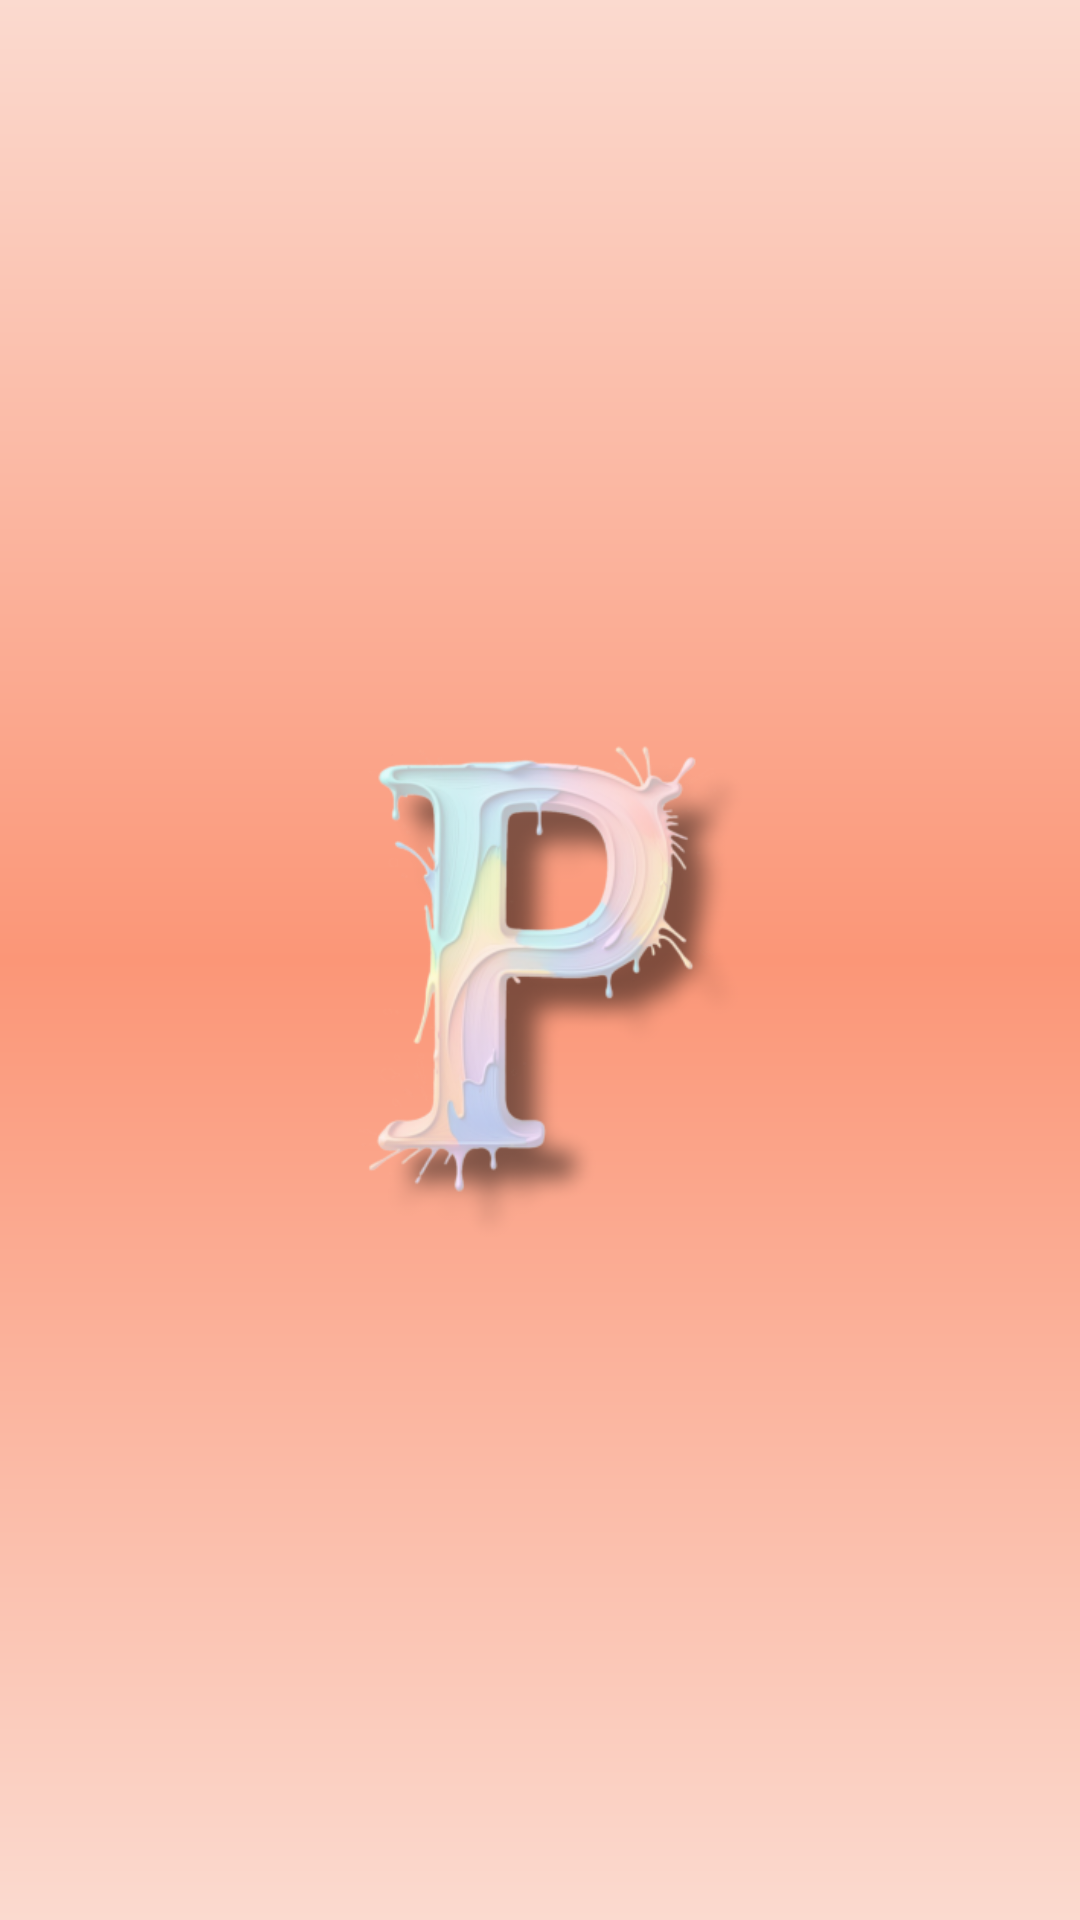

Layout XML and referenced resources for this Android screen:
<!-- AndroidManifest.xml: application theme Theme.Hiltcoroutinepayment -->
<!-- res/layout/activity_splash.xml -->
<?xml version="1.0" encoding="utf-8"?>
<androidx.constraintlayout.widget.ConstraintLayout xmlns:android="http://schemas.android.com/apk/res/android"
    xmlns:app="http://schemas.android.com/apk/res-auto"
    xmlns:tools="http://schemas.android.com/tools"
    android:layout_width="match_parent"
    android:layout_height="match_parent"
    android:background="@drawable/common_gradient_background"
    tools:context=".ui.splash.SplashActivity">

    <androidx.appcompat.widget.AppCompatImageView
        android:layout_width="wrap_content"
        android:layout_height="wrap_content"
        app:layout_constraintTop_toTopOf="parent"
        app:layout_constraintBottom_toBottomOf="parent"
        app:layout_constraintStart_toStartOf="parent"
        app:layout_constraintEnd_toEndOf="parent"
        android:padding="50dp"
        android:src="@drawable/logo2"/>
</androidx.constraintlayout.widget.ConstraintLayout>
<!-- resources referenced by this layout -->
<resources>
  <!-- drawable common_gradient_background (drawable) -->
  <?xml version="1.0" encoding="utf-8"?>
  <layer-list xmlns:android="http://schemas.android.com/apk/res/android">
      <item>
          <shape android:shape="rectangle">
              <gradient
                  android:type="linear"
                  android:angle="90"
                  android:endColor="#FBDACF"
                  android:centerColor="#FB9677"
                  android:startColor="#FBDACF" />
          </shape>
      </item>
  </layer-list>
  <!-- drawable logo2: png bitmap (drawable, 66770 bytes) -->
  <style name="Theme.Hiltcoroutinepayment" parent="Base.Theme.Hiltcoroutinepayment" />
  <style name="Base.Theme.Hiltcoroutinepayment" parent="Theme.Material3.DayNight.NoActionBar">
          
          
      </style>
</resources>
